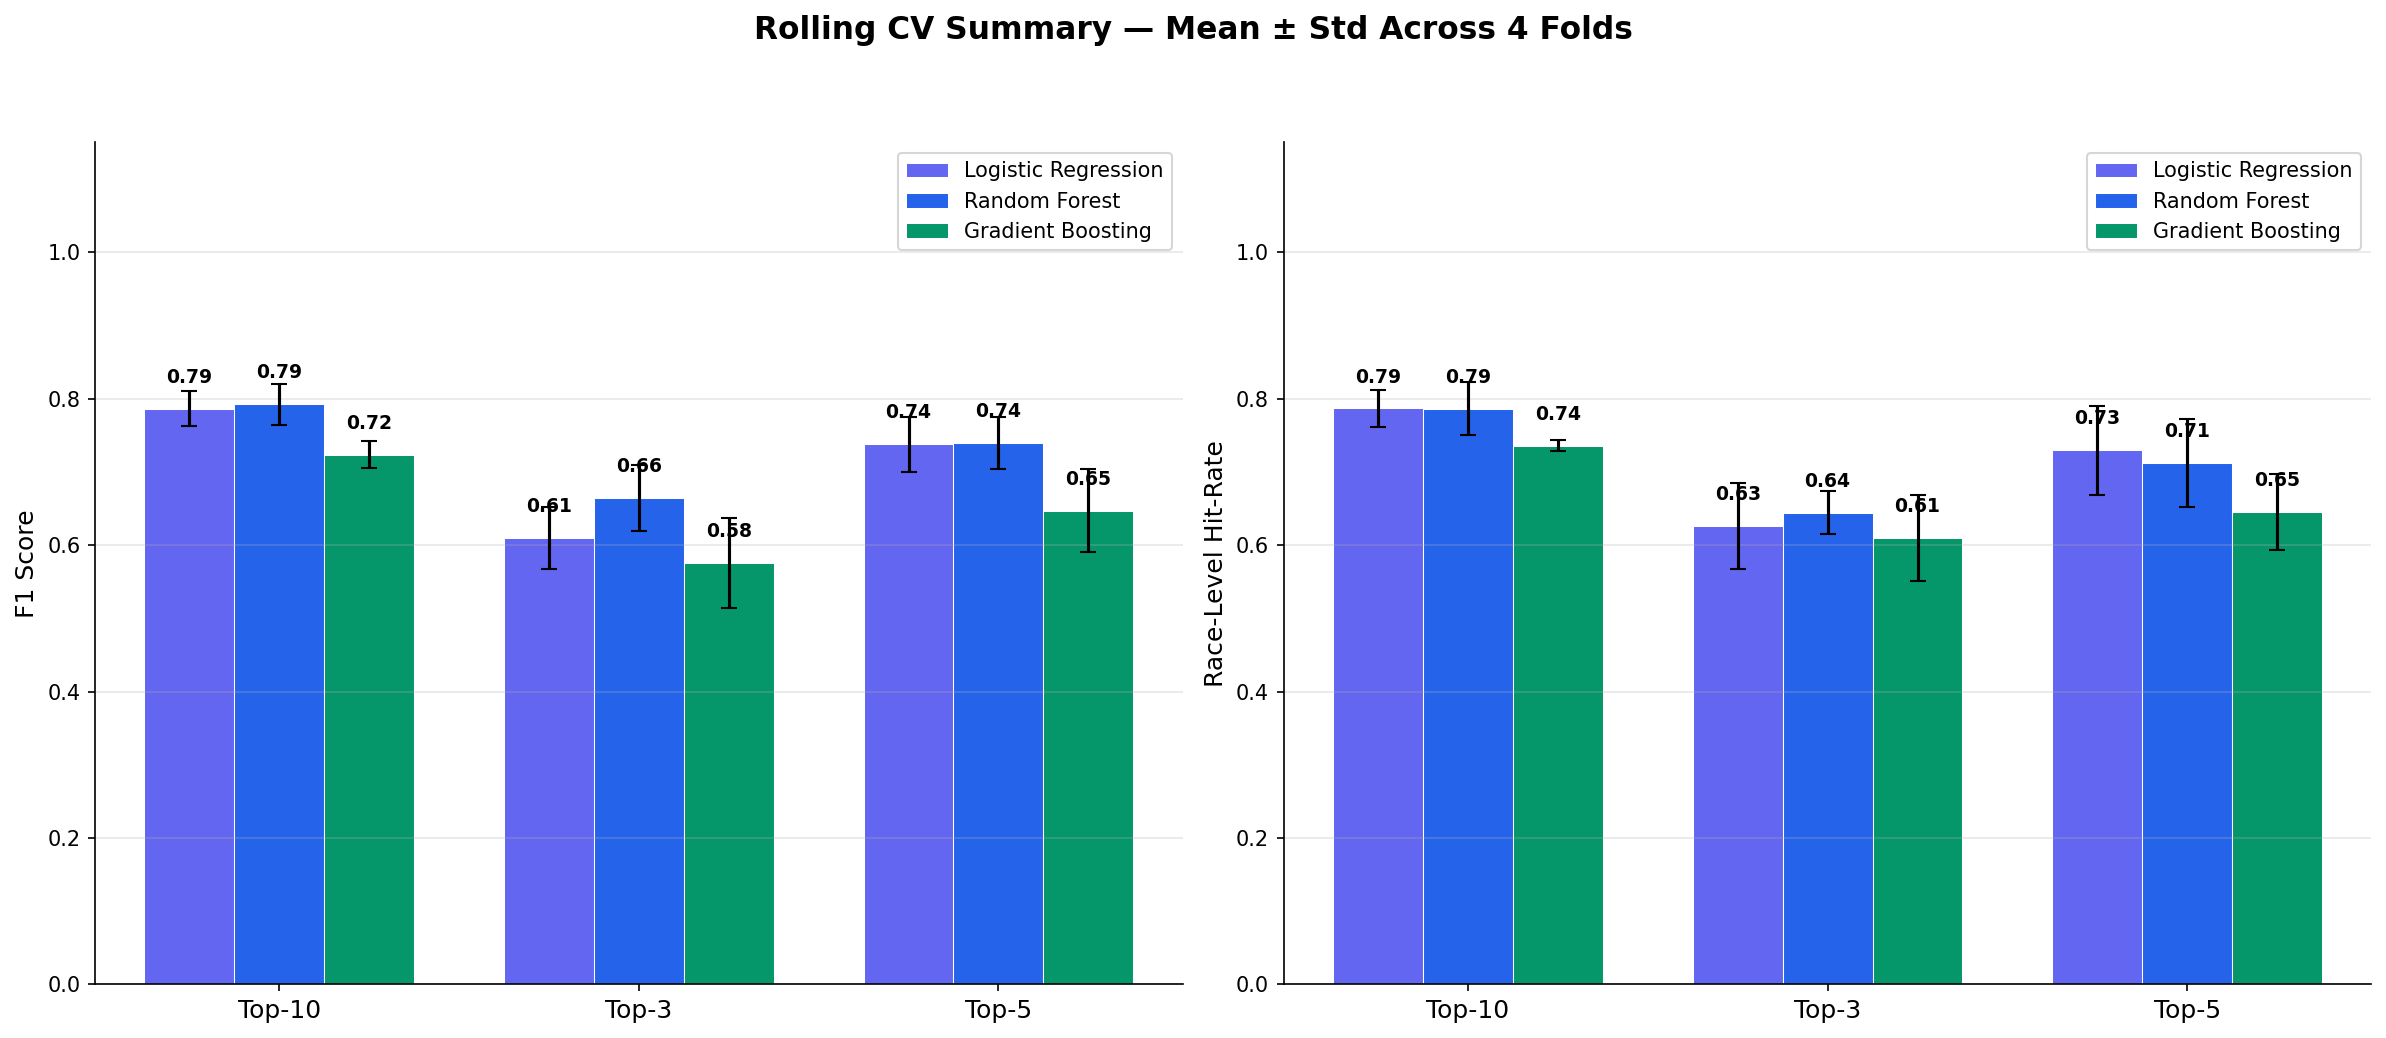

The data file committed next to this chart (first rows):
Model, Target, F1_mean, F1_std, HitRate_mean, HitRate_std, Num_Folds, F1 (mean ± std), Hit-Rate (mean ± std)
Gradient Boosting, Top-10, 0.7238, 0.01904, 0.7361, 0.008127, 4, 0.724 ± 0.019, 0.736 ± 0.008
Gradient Boosting, Top-3, 0.5756, 0.06129, 0.6097, 0.05921, 4, 0.576 ± 0.061, 0.610 ± 0.059
Gradient Boosting, Top-5, 0.6472, 0.05618, 0.6451, 0.05161, 4, 0.647 ± 0.056, 0.645 ± 0.052
Logistic Regression, Top-10, 0.7866, 0.02402, 0.7867, 0.02575, 4, 0.787 ± 0.024, 0.787 ± 0.026
Logistic Regression, Top-3, 0.6096, 0.04204, 0.6258, 0.05869, 4, 0.610 ± 0.042, 0.626 ± 0.059
Logistic Regression, Top-5, 0.738, 0.03767, 0.7295, 0.06043, 4, 0.738 ± 0.038, 0.729 ± 0.060
Random Forest, Top-10, 0.7925, 0.02819, 0.7864, 0.03581, 4, 0.793 ± 0.028, 0.786 ± 0.036
Random Forest, Top-3, 0.6643, 0.04466, 0.6446, 0.02973, 4, 0.664 ± 0.045, 0.645 ± 0.030
Random Forest, Top-5, 0.7394, 0.03556, 0.7125, 0.05978, 4, 0.739 ± 0.036, 0.713 ± 0.060
